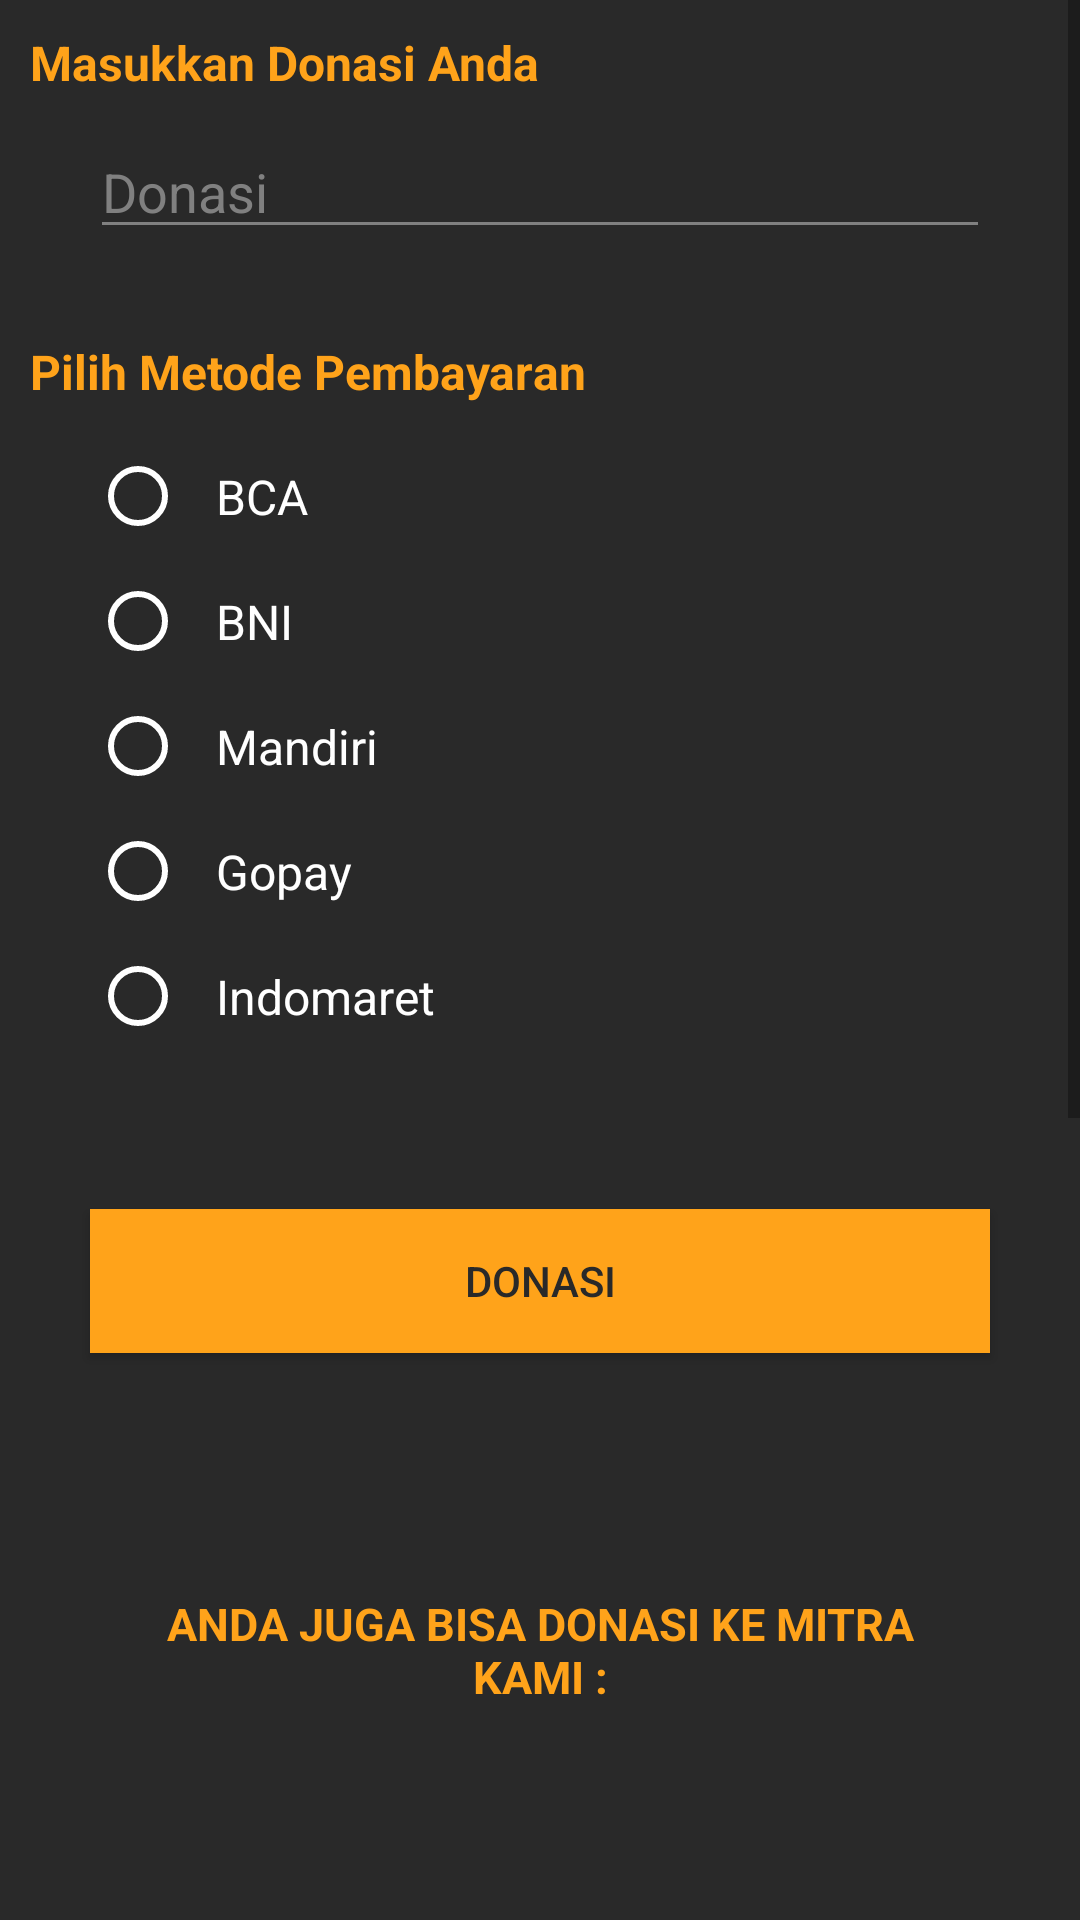

This screen was rendered from an Android layout file. Write that file and the resources it references.
<!-- AndroidManifest.xml: application theme AppTheme -->
<!-- res/layout/activity_donasi.xml -->
<?xml version="1.0" encoding="utf-8"?>
<androidx.appcompat.widget.LinearLayoutCompat xmlns:android="http://schemas.android.com/apk/res/android"
    xmlns:app="http://schemas.android.com/apk/res-auto"
    xmlns:tools="http://schemas.android.com/tools"
    android:layout_width="match_parent"
    android:layout_height="match_parent"
    tools:context=".Donasi"
    android:background="@color/light_black"
    android:orientation="vertical">

    <ScrollView
        android:layout_width="match_parent"
        android:layout_height="match_parent">

        <LinearLayout
            android:layout_width="match_parent"
            android:layout_height="wrap_content"
            android:orientation="vertical">

            <TextView
                android:layout_width="match_parent"
                android:layout_height="wrap_content"
                android:textSize="16sp"
                android:textStyle="bold"
                android:padding="10dp"
                android:text="Masukkan Donasi Anda"
                android:textColor="@color/orange"/>

            <EditText
                android:id="@+id/donasi"
                android:layout_width="match_parent"
                android:layout_height="wrap_content"
                android:layout_marginLeft="30dp"
                android:layout_marginRight="30dp"
                android:backgroundTint="#808080"
                android:ems="10"
                android:hint="Donasi"
                android:textColor="@color/grey"
                android:textColorHint="@color/grey"
                android:layout_marginBottom="20dp"
                android:inputType="textPersonName" />

            <TextView
                android:layout_width="match_parent"
                android:layout_height="wrap_content"
                android:textSize="16sp"
                android:textStyle="bold"
                android:padding="10dp"
                android:text="Pilih Metode Pembayaran"
                android:textColor="@color/orange"/>

            <RadioGroup xmlns:android="http://schemas.android.com/apk/res/android"
                android:layout_width="match_parent"
                android:layout_height="wrap_content"
                android:orientation="vertical"
                android:layout_marginLeft="30dp"
                android:layout_marginBottom="20dp">
                <RadioButton android:id="@+id/radio_bca"
                    android:layout_width="wrap_content"
                    android:layout_height="wrap_content"
                    android:text="BCA"
                    android:textSize="16sp"
                    android:padding="10dp"
                    android:textColor="@color/white"
                    android:buttonTint="@color/white"/>
                <RadioButton android:id="@+id/radio_bni"
                    android:layout_width="wrap_content"
                    android:layout_height="wrap_content"
                    android:text="BNI"
                    android:textSize="16sp"
                    android:padding="10dp"
                    android:textColor="@color/white"
                    android:buttonTint="@color/white"/>
                <RadioButton android:id="@+id/radio_mandiri"
                    android:layout_width="wrap_content"
                    android:layout_height="wrap_content"
                    android:text="Mandiri"
                    android:textSize="16sp"
                    android:padding="10dp"
                    android:textColor="@color/white"
                    android:buttonTint="@color/white"/>
                <RadioButton android:id="@+id/radio_gopay"
                    android:layout_width="wrap_content"
                    android:layout_height="wrap_content"
                    android:text="Gopay"
                    android:textSize="16sp"
                    android:padding="10dp"
                    android:textColor="@color/white"
                    android:buttonTint="@color/white"/>
                <RadioButton android:id="@+id/radio_indomaret"
                    android:layout_width="wrap_content"
                    android:layout_height="wrap_content"
                    android:text="Indomaret"
                    android:textSize="16sp"
                    android:padding="10dp"
                    android:textColor="@color/white"
                    android:buttonTint="@color/white"/>
            </RadioGroup>

            <Button
                android:id="@+id/btnBayar"
                android:layout_width="match_parent"
                android:layout_height="wrap_content"
                android:layout_margin="30dp"
                android:background="@color/orange"
                android:text="Donasi"
                android:textColor="@color/light_black"/>

            <TextView
                android:layout_width="match_parent"
                android:layout_height="wrap_content"
                android:gravity="center"
                android:text="Anda juga bisa donasi ke mitra kami :"
                android:textColor="@color/orange"
                android:textSize="15dp"
                android:textAllCaps="true"
                android:textStyle="bold"
                android:padding="50dp"/>

            <ImageButton
                android:id="@+id/image1"
                android:layout_width="match_parent"
                android:layout_height="100dp"
                android:layout_margin="30dp"
                android:adjustViewBounds="true"
                android:scaleType="fitCenter"
                android:background="@color/orange"
                android:onClick="openWebURL"/>

            <ImageButton
                android:id="@+id/image2"
                android:layout_width="match_parent"
                android:layout_height="100dp"
                android:layout_margin="30dp"
                android:adjustViewBounds="true"
                android:scaleType="fitCenter"
                android:background="@color/orange"
                android:onClick="openWebURL"/>

            <ImageButton
                android:id="@+id/image3"
                android:layout_width="match_parent"
                android:layout_height="100dp"
                android:layout_margin="30dp"
                android:adjustViewBounds="true"
                android:scaleType="fitCenter"
                android:background="@color/orange"
                android:padding="20dp"
                android:onClick="openWebURL"/>

        </LinearLayout>
    </ScrollView>

</androidx.appcompat.widget.LinearLayoutCompat>
<!-- resources referenced by this layout -->
<resources>
  <color name="grey">#808080</color>
  <color name="light_black">#292929</color>
  <color name="orange">#ffa31a</color>
  <color name="white">#FFFFFFFF</color>
  <style name="AppTheme" parent="Theme.AppCompat.Light.NoActionBar">
          
          <item name="colorPrimary">@color/orange</item>
          <item name="colorPrimaryDark">@color/orange</item>
          <item name="colorAccent">@color/orange</item>
      </style>
</resources>
